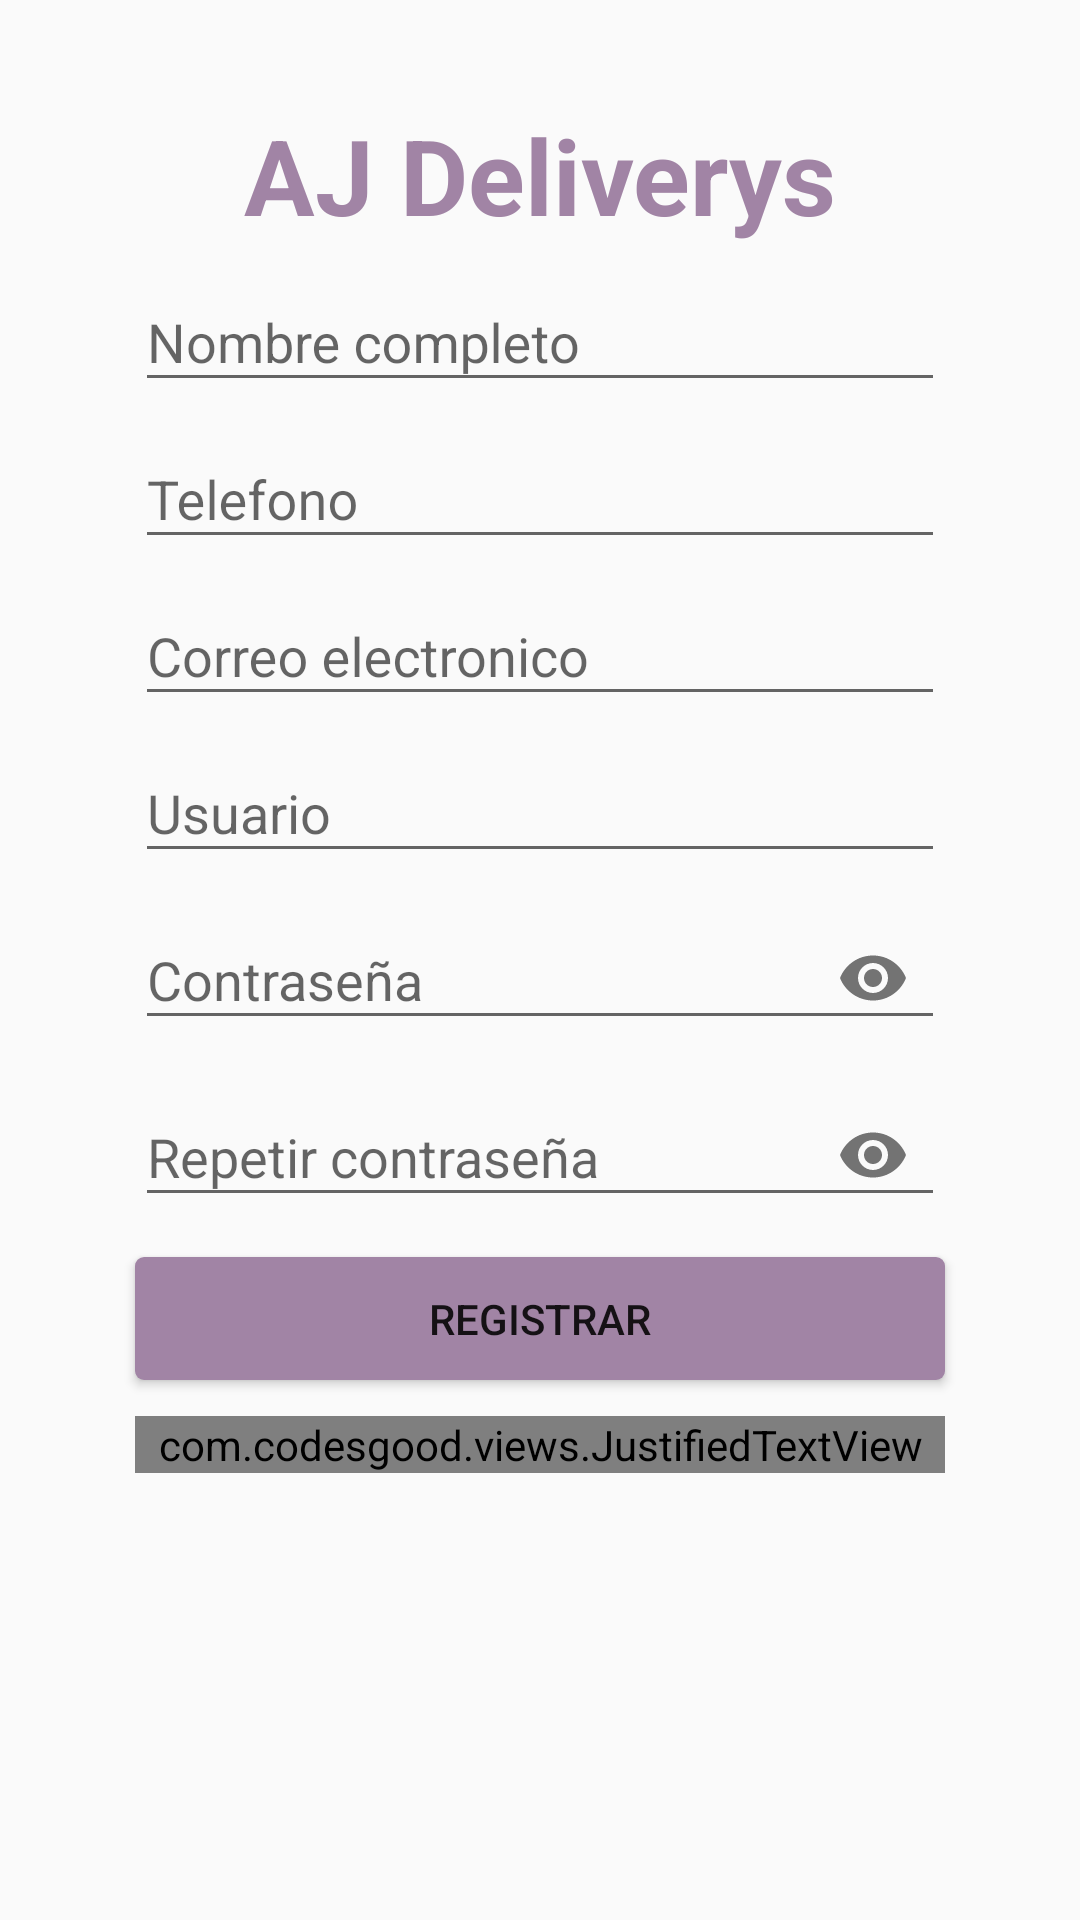

Produce the Android XML layout that renders to this screen, including the resource entries it uses.
<!-- AndroidManifest.xml: application theme AppTheme -->
<!-- res/layout/activity_registro.xml -->
<?xml version="1.0" encoding="utf-8"?>
<ScrollView xmlns:android="http://schemas.android.com/apk/res/android"
    xmlns:app="http://schemas.android.com/apk/res-auto"
    xmlns:tools="http://schemas.android.com/tools"
    android:layout_width="match_parent"
    android:layout_height="match_parent"
    android:orientation="vertical"
    android:rotationX="0"
    tools:context=".RegistroActivity">

    <LinearLayout
        android:layout_width="match_parent"
        android:layout_height="match_parent"
        android:orientation="vertical">

        <TextView
            android:id="@+id/textView3"
            android:layout_width="match_parent"
            android:layout_height="wrap_content"
            android:layout_marginLeft="45dp"
            android:layout_marginTop="35dp"
            android:layout_marginRight="45dp"
            android:text="@string/lblTitulo"
            android:textAlignment="center"
            android:textColor="#A184A5"
            android:textSize="35sp"
            android:textStyle="bold"
            app:layout_constraintBottom_toBottomOf="parent"
            app:layout_constraintEnd_toEndOf="parent"
            app:layout_constraintStart_toStartOf="parent"
            app:layout_constraintTop_toTopOf="parent"
            app:layout_constraintVertical_bias="0.036" />

        <com.google.android.material.textfield.TextInputLayout
            android:layout_width="match_parent"
            android:layout_height="match_parent"
            android:layout_marginLeft="45dp"
            android:layout_marginRight="45dp">

            <com.google.android.material.textfield.TextInputEditText
                android:id="@+id/RegtxbNombre"
                android:layout_width="match_parent"
                android:layout_height="wrap_content"
                android:maxLength="50"
                android:hint="Nombre completo" />
        </com.google.android.material.textfield.TextInputLayout>

        <com.google.android.material.textfield.TextInputLayout
            android:layout_width="match_parent"
            android:layout_height="match_parent"
            android:layout_marginLeft="45dp"
            android:layout_marginRight="45dp">

            <com.google.android.material.textfield.TextInputEditText
                android:id="@+id/RegtxbTelefono"
                android:layout_width="match_parent"
                android:layout_height="wrap_content"
                android:inputType="number"
                android:maxLength="8"
                android:hint="Telefono" />
        </com.google.android.material.textfield.TextInputLayout>

        <com.google.android.material.textfield.TextInputLayout
            android:layout_width="match_parent"
            android:layout_height="match_parent"
            android:layout_marginLeft="45dp"
            android:layout_marginRight="45dp">

            <com.google.android.material.textfield.TextInputEditText
                android:id="@+id/RegtxbCorreo"
                android:layout_width="match_parent"
                android:layout_height="wrap_content"
                android:inputType="textEmailAddress"
                android:maxLength="45"
                android:hint="Correo electronico" />
        </com.google.android.material.textfield.TextInputLayout>

        <com.google.android.material.textfield.TextInputLayout
            android:layout_width="match_parent"
            android:layout_height="match_parent"
            android:layout_marginLeft="45dp"
            android:layout_marginRight="45dp">

            <com.google.android.material.textfield.TextInputEditText
                android:id="@+id/RegtxbUsuario"
                android:layout_width="match_parent"
                android:layout_height="wrap_content"
                android:maxLength="35"
                android:hint="Usuario" />
        </com.google.android.material.textfield.TextInputLayout>

        <com.google.android.material.textfield.TextInputLayout
            android:layout_width="match_parent"
            android:layout_height="match_parent"
            android:layout_marginLeft="45dp"
            android:layout_marginRight="45dp"
            app:passwordToggleEnabled="true">

            <com.google.android.material.textfield.TextInputEditText
                android:id="@+id/RegtxbPassword"
                android:layout_width="match_parent"
                android:layout_height="wrap_content"
                android:hint="Contraseña"
                android:inputType="textPassword"
                android:maxLength="35" />

        </com.google.android.material.textfield.TextInputLayout>

        <com.google.android.material.textfield.TextInputLayout
            android:layout_width="match_parent"
            android:layout_height="match_parent"
            android:layout_marginLeft="45dp"
            android:layout_marginRight="45dp"
            app:passwordToggleEnabled="true">

            <com.google.android.material.textfield.TextInputEditText
                android:id="@+id/RegtxbPassword2"
                android:layout_width="match_parent"
                android:layout_height="wrap_content"
                android:hint="Repetir contraseña"
                android:inputType="textPassword"
                android:maxLength="35" />
        </com.google.android.material.textfield.TextInputLayout>

        <androidx.cardview.widget.CardView
            android:layout_width="match_parent"
            android:layout_height="match_parent"
            android:layout_marginLeft="45dp"
            android:layout_marginTop="10dp"
            android:layout_marginRight="45dp"
            app:cardCornerRadius="3dp">

            <Button
                android:id="@+id/RegbtnRegistro"
                android:layout_width="match_parent"
                android:layout_height="41dp"
                android:background="#A184A5"
                android:text="@string/btnRegistrar" />
        </androidx.cardview.widget.CardView>

        <com.codesgood.views.JustifiedTextView
            android:id="@+id/textView15"
            android:layout_width="match_parent"
            android:layout_height="wrap_content"
            android:layout_marginLeft="45dp"
            android:layout_marginTop="12dp"
            android:layout_marginRight="45dp"
            android:layout_marginBottom="20dp"
            android:text="Los datos que ingreses seran muy valiosos, a la hora de que realices una orden, La mala escritura de algun campo afectara el envio de tu orden, tus datos son muy valiosos para ti y para nosotros."
            android:textSize="12sp" />

    </LinearLayout>
</ScrollView>
<!-- resources referenced by this layout -->
<resources>
  <string name="btnRegistrar">Registrar</string>
  <string name="lblTitulo">AJ Deliverys</string>
  <style name="AppTheme" parent="Theme.AppCompat.Light.DarkActionBar">
          
          <item name="colorPrimary">#500750</item>
          <item name="colorPrimaryDark">#500750</item>
          <item name="colorAccent">#500750</item>
      </style>
</resources>
